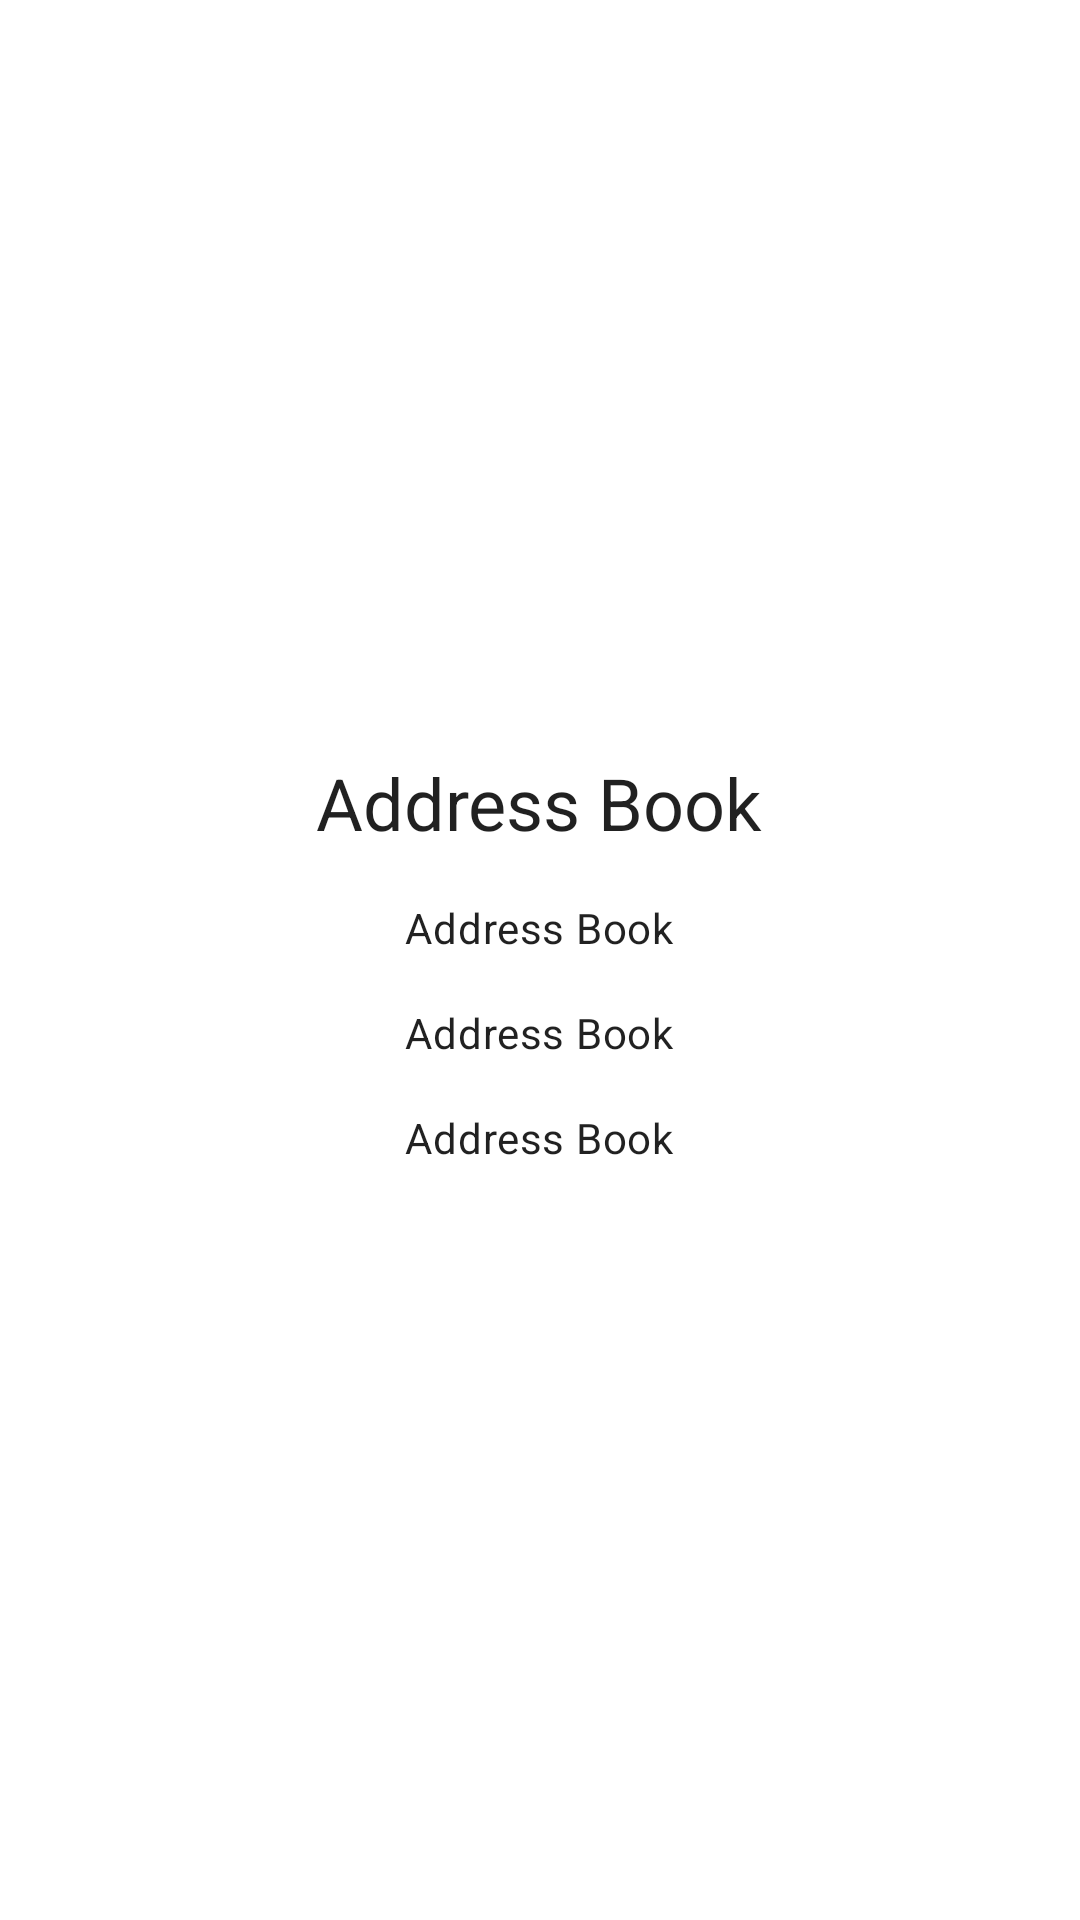

Layout XML and referenced resources for this Android screen:
<!-- AndroidManifest.xml: application theme Theme.AddressBook -->
<!-- res/layout/activity_detail.xml -->
<?xml version="1.0" encoding="utf-8"?>
<LinearLayout xmlns:android="http://schemas.android.com/apk/res/android"
    xmlns:tools="http://schemas.android.com/tools"
    android:orientation="vertical"
    android:gravity="center"
    android:layout_width="match_parent"
    android:layout_height="match_parent"
    tools:context=".DetailActivity">

    <TextView android:id="@+id/tv_name"
        android:layout_marginVertical="8dp"
        style="@style/TextAppearance.MaterialComponents.Headline5"
        android:text="@string/app_name"
        android:layout_width="wrap_content"
        android:layout_height="wrap_content"/>
    <TextView android:id="@+id/tv_phone"
        android:layout_marginVertical="8dp"
        style="@style/TextAppearance.MaterialComponents.Body2"
        android:text="@string/app_name"
        android:layout_width="wrap_content"
        android:layout_height="wrap_content"/>
    <TextView android:id="@+id/tv_email"
        android:layout_marginVertical="8dp"
        style="@style/TextAppearance.MaterialComponents.Body2"
        android:text="@string/app_name"
        android:layout_width="wrap_content"
        android:layout_height="wrap_content"/>
    <TextView android:id="@+id/tv_birth"
        android:layout_marginVertical="8dp"
        style="@style/TextAppearance.MaterialComponents.Body2"
        android:text="@string/app_name"
        android:layout_width="wrap_content"
        android:layout_height="wrap_content"/>
</LinearLayout>
<!-- resources referenced by this layout -->
<resources>
  <string name="app_name">Address Book</string>
  <style name="Theme.AddressBook" parent="Theme.MaterialComponents.DayNight.NoActionBar">
          
          <item name="colorPrimary">@color/purple_500</item>
          <item name="colorPrimaryVariant">@color/purple_700</item>
          <item name="colorOnPrimary">@color/white</item>
          
          <item name="colorSecondary">@color/teal_200</item>
          <item name="colorSecondaryVariant">@color/teal_700</item>
          <item name="colorOnSecondary">@color/black</item>
          
          <item name="android:statusBarColor" tools:targetApi="l">?attr/colorPrimaryVariant</item>
          
      </style>
  <!-- not gathered from this repository: default colours our renderer supplied (Android Studio template values) -->
  <color name="purple_500">#FF6200EE</color>
  <color name="purple_700">#FF3700B3</color>
  <color name="teal_200">#FF03DAC5</color>
  <color name="teal_700">#FF018786</color>
  <color name="black">#FF000000</color>
  <color name="white">#FFFFFFFF</color>
</resources>
